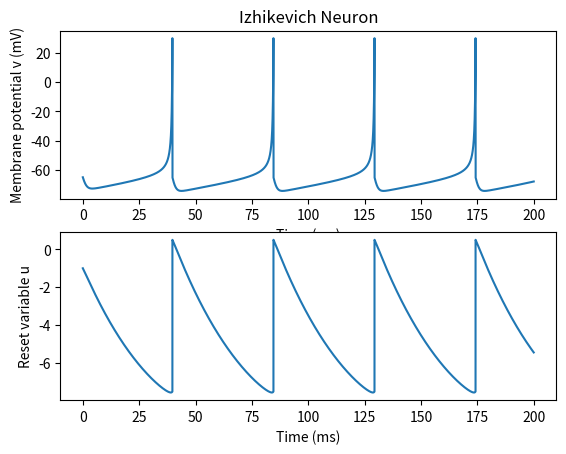

This figure's Python source:
"""
Computational Neurodynamics
Exercise 1

Simulates Izhikevich's neuron model using the Runge-Kutta 4 method.
Parameters for regular spiking, fast spiking and bursting
neurons extracted from:

http://www.izhikevich.org/publications/spikes.htm

[redacted]
"""

import numpy as np
import matplotlib.pyplot as plt

# Create time points
Tmin = 0
Tmax = 200   # Simulation time
dt   = 0.01  # Step size
T    = np.arange(Tmin, Tmax+dt, dt)

# Base current
I = 10

## Parameters of Izhikevich's model (regular spiking)
a = 0.02
b = 0.2
c = -65
d = 8

## Parameters of Izhikevich's model (fast spiking)
# a = 0.02
# b = 0.25
# c = -65
# d = 2

## Parameters of Izhikevich's model (bursting)
# a = 0.02
# b = 0.2
# c = -50
# d = 2

## Make a state vector that has a (v, u) pair for each timestep
s = np.zeros((len(T), 2))

## Initial values
s[0, 0] = -65
s[0, 1] = -1


# Note that s1[0] is v, s1[1] is u. This is Izhikevich equation in vector form
def s_dt(s1, I):
  v_dt = 0.04*(s1[0]**2) + 5*s1[0] + 140 - s1[1] + I
  u_dt = a*(b*s1[0] - s1[1])
  return np.array([v_dt, u_dt])


## SIMULATE
for t in range(len(T)-1):

  # Calculate the four constants of Runge-Kutta method
  k_1 = s_dt(s[t], I)
  k_2 = s_dt(s[t] + 0.5*dt*k_1, I)
  k_3 = s_dt(s[t] + 0.5*dt*k_2, I)
  k_4 = s_dt(s[t] + dt*k_3, I)

  s[t+1] = s[t] + (1.0/6)*dt*(k_1 + 2*k_2 + 2*k_3 + k_4)

  # Reset the neuron if it has spiked
  if s[t+1, 0] >= 30:
    s[t, 0]   = 30  # Add a Dirac pulse for visualisation
    s[t+1, 0] = c   # Reset to resting potential
    s[t+1, 1] += d  # Update recovery variable


v = s[:, 0]
u = s[:, 1]

## Plot the membrane potential
plt.subplot(211)
plt.plot(T, v)
plt.xlabel('Time (ms)')
plt.ylabel('Membrane potential v (mV)')
plt.title('Izhikevich Neuron')

# Plot the reset variable
plt.subplot(212)
plt.plot(T, u)
plt.xlabel('Time (ms)')
plt.ylabel('Reset variable u')
plt.show()

